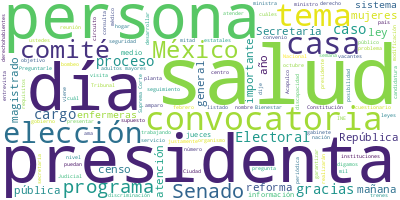

Data behind this chart, as committed beside it:
Participante, Texto, Sentimiento, Palabras, Dia, Mes, Anio
ARIADNA MONTIEL REYES, Buenos días. Con el permiso de la presid…, 0.0, 37, 7, 10, 2024
ARIADNA MONTIEL REYES, Primero que nada, se va a realizar un ce…, 0.0, 80, 7, 10, 2024
ARIADNA MONTIEL REYES, La estrategia de implementación, como ya…, 0.0, 60, 7, 10, 2024
ARIADNA MONTIEL REYES, Posterior, se va a determinar un esquema…, 0.0, 44, 7, 10, 2024
ARIADNA MONTIEL REYES, Las enfermeras, médicos, médicas, van a …, 0.0, 51, 7, 10, 2024
ARIADNA MONTIEL REYES, El censo, se van a visitar 13.6 millones…, 0.0, 45, 7, 10, 2024
ARIADNA MONTIEL REYES, ¿Cómo va a ser el censo?, 0.0, 6, 7, 10, 2024
ARIADNA MONTIEL REYES, Es este cuadernillo, que contiene poco m…, 0.0, 138, 7, 10, 2024
ARIADNA MONTIEL REYES, Y les vamos a pedir a las personas que n…, 0.0, 59, 7, 10, 2024
ARIADNA MONTIEL REYES, Respecto a las enfermeras, son 21 mil 50…, 0.0, 79, 7, 10, 2024
ARIADNA MONTIEL REYES, La contratación de médicos y enfermeras …, 0.0, 35, 7, 10, 2024
ARIADNA MONTIEL REYES, La ubicación de los módulos para recibir…, 0.0, 26, 7, 10, 2024
ARIADNA MONTIEL REYES, Y los requisitos, esto es muy importante…, 0.0, 16, 7, 10, 2024
ARIADNA MONTIEL REYES, Deberán ser licenciados en Medicina, en …, 0.0, 14, 7, 10, 2024
ARIADNA MONTIEL REYES, La identificación oficial vigente, la CU…, 0.0, 6, 7, 10, 2024
ARIADNA MONTIEL REYES, El comprobante de nivel último de estudi…, 0.0, 7, 7, 10, 2024
ARIADNA MONTIEL REYES, Y un formato de curriculum vitae que se …, 0.0, 19, 7, 10, 2024
ARIADNA MONTIEL REYES, Es cuanto. Gracias., 0.0, 3, 7, 10, 2024
DAVID KERSHENOBICH STALNIKOWITZ, Buenos días a todas y todos., 0.0, 6, 7, 10, 2024
DAVID KERSHENOBICH STALNIKOWITZ, Pues este programa que acaban de escucha…, 0.0, 38, 7, 10, 2024
DAVID KERSHENOBICH STALNIKOWITZ, El que participen las enfermeras es tamb…, 0.0, 67, 7, 10, 2024
DAVID KERSHENOBICH STALNIKOWITZ, El otro aspecto muy importante es que va…, 0.0, 94, 7, 10, 2024
DAVID KERSHENOBICH STALNIKOWITZ, Todo ello podrá ir contribuyendo a que t…, 0.0, 59, 7, 10, 2024
DAVID KERSHENOBICH STALNIKOWITZ, Y un último comentario tiene que ver con…, 0.0, 36, 7, 10, 2024
DAVID KERSHENOBICH STALNIKOWITZ, Muchas gracias, 0.0, 2, 7, 10, 2024
ZOE ROBLEDO ABURTO, Muchas gracias. Con su permiso, presiden…, 0.0, 14, 7, 10, 2024
ZOE ROBLEDO ABURTO, Simplemente para comentar: desde el lado…, 0.0, 87, 7, 10, 2024
ZOE ROBLEDO ABURTO, Y la verdad, que parece increíble, pero …, 0.0, 77, 7, 10, 2024
ZOE ROBLEDO ABURTO, Adicionalmente a eso, se ha planteado la…, 0.0, 70, 7, 10, 2024
ZOE ROBLEDO ABURTO, Y, por el otro lado, la empatía, la cerc…, 0.0, 95, 7, 10, 2024
ZOE ROBLEDO ABURTO, Sería todo por mi parte. Gracias., 0.0, 6, 7, 10, 2024
ALEJANDRO SVARCH PEREZ, Mucho gusto, muchas gracias., 0.0, 4, 7, 10, 2024
ALEJANDRO SVARCH PEREZ, Es un placer poder acompañar este esfuer…, 0.0, 17, 7, 10, 2024
ALEJANDRO SVARCH PEREZ, Como decía el doctor Kershenobich y el d…, 0.0, 69, 7, 10, 2024
ALEJANDRO SVARCH PEREZ, Muchas gracias., 0.0, 2, 7, 10, 2024
ERNESTINA GODOY RAMOS, Muy buenos días. Con su permiso, preside…, 0.0, 11, 7, 10, 2024
ERNESTINA GODOY RAMOS, El día de hoy queremos presentar el cont…, 0.0, 55, 7, 10, 2024
ERNESTINA GODOY RAMOS, Está la presidenta enviando la iniciativ…, 0.0, 81, 7, 10, 2024
ERNESTINA GODOY RAMOS, De manera general, se establecen en esta…, 0.0, 123, 7, 10, 2024
ERNESTINA GODOY RAMOS, ¿Cuándo vamos a elegir hacer esta elecci…, 0.0, 7, 7, 10, 2024
ERNESTINA GODOY RAMOS, El 1º de junio del 2025, el Instituto Na…, 0.0, 28, 7, 10, 2024
ERNESTINA GODOY RAMOS, Estamos previendo en esta modificación u…, 0.0, 62, 7, 10, 2024
ERNESTINA GODOY RAMOS, En cuanto a la convocatoria y postulació…, 0.0, 33, 7, 10, 2024
ERNESTINA GODOY RAMOS, Esta convocatoria no podrá establecer re…, 0.0, 24, 7, 10, 2024
ERNESTINA GODOY RAMOS, La ciudadanía tiene derecho a participar…, 0.0, 10, 7, 10, 2024
ERNESTINA GODOY RAMOS, Los procesos serán públicos, abiertos, t…, 0.0, 23, 7, 10, 2024
ERNESTINA GODOY RAMOS, Cada Poder de la Unión instalará un comi…, 0.0, 53, 7, 10, 2024
ERNESTINA GODOY RAMOS, Concluido este paso, el plazo para inscr…, 0.0, 71, 7, 10, 2024
ERNESTINA GODOY RAMOS, Los comités realizarán entrevistas públi…, 0.0, 41, 7, 10, 2024
ERNESTINA GODOY RAMOS, Los aspirantes podrán participar de mane…, 0.0, 26, 7, 10, 2024
ERNESTINA GODOY RAMOS, Los comités seleccionarán los perfiles m…, 0.0, 74, 7, 10, 2024
ERNESTINA GODOY RAMOS, Una vez que se determine la conformidad …, 0.0, 82, 7, 10, 2024
ERNESTINA GODOY RAMOS, Si no se remiten las postulaciones al té…, 0.0, 20, 7, 10, 2024
ERNESTINA GODOY RAMOS, El Senado de la República integrará los …, 0.0, 63, 7, 10, 2024
ERNESTINA GODOY RAMOS, Al INE le corresponde aprobar el modelo …, 0.0, 37, 7, 10, 2024
ERNESTINA GODOY RAMOS, También le corresponde organizar y desar…, 0.0, 36, 7, 10, 2024
ERNESTINA GODOY RAMOS, Deben vigilar que ninguna persona reciba…, 0.0, 78, 7, 10, 2024
ERNESTINA GODOY RAMOS, En relación a la propaganda y los medios…, 0.0, 48, 7, 10, 2024
ERNESTINA GODOY RAMOS, Queda prohibido cualquier entrega de mat…, 0.0, 12, 7, 10, 2024
ERNESTINA GODOY RAMOS, Podrán hacer uso de sus redes sociales o…, 0.0, 25, 7, 10, 2024
... 227 more rows
